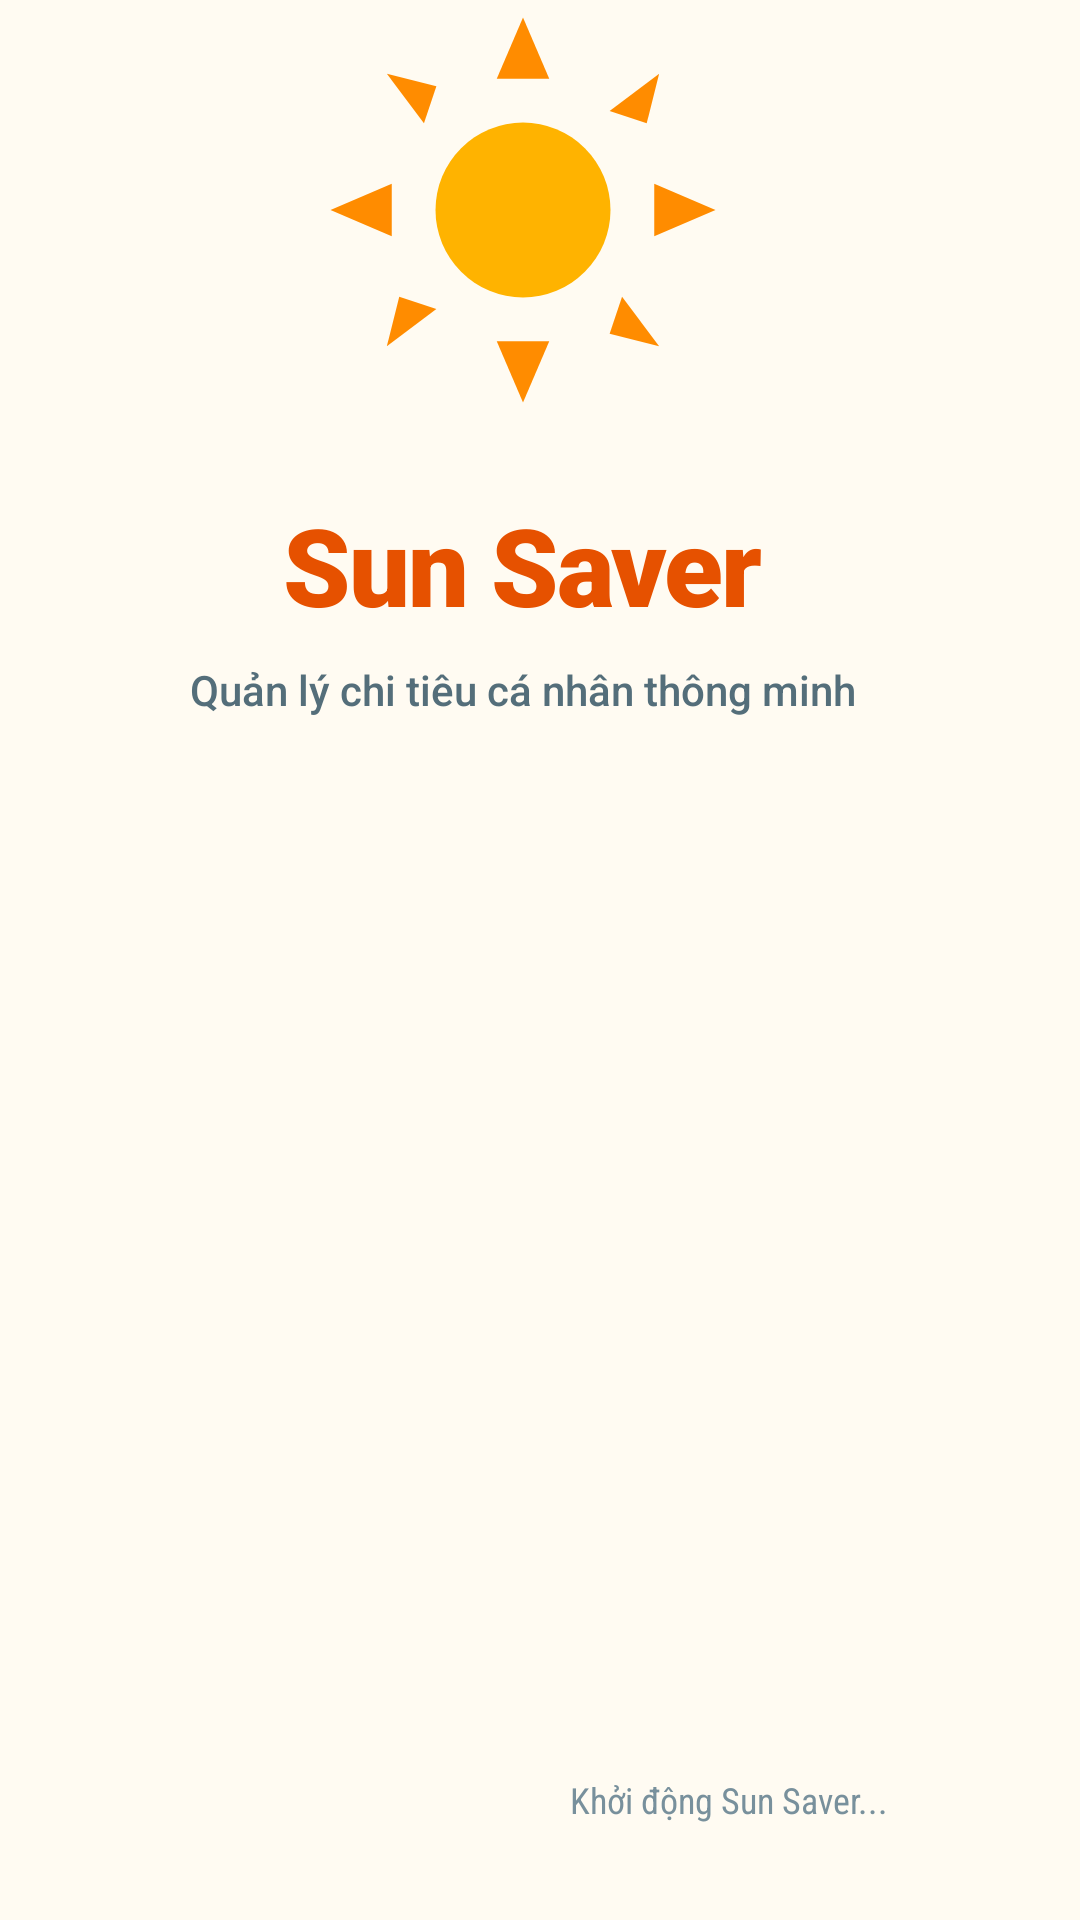

Reconstruct the res/layout file that produces this screen, plus the resources it refers to.
<!-- AndroidManifest.xml: activity theme Theme.MyApplication.Splash -->
<!-- res/layout/activity_splash.xml -->
<?xml version="1.0" encoding="utf-8"?>
<RelativeLayout xmlns:android="http://schemas.android.com/apk/res/android"
    android:layout_width="match_parent"
    android:layout_height="match_parent"
    android:background="#FFFBF2"
    android:gravity="center">

    <LinearLayout
        android:layout_width="wrap_content"
        android:layout_height="wrap_content"
        android:orientation="vertical"
        android:gravity="center">

        
        <ImageView
            android:id="@+id/img_logo"
            android:layout_width="140dp"
            android:layout_height="140dp"
            android:src="@drawable/ic_sun"
            android:contentDescription="Sun Saver App Logo"
            android:layout_marginBottom="24dp" />

        
        <TextView
            android:layout_width="wrap_content"
            android:layout_height="wrap_content"
            android:text="Sun Saver"
            android:textColor="#E65100"
            android:textSize="36sp"
            android:textStyle="bold"
            android:fontFamily="sans-serif-black"
            android:letterSpacing="-0.02" />

        
        <TextView
            android:layout_width="wrap_content"
            android:layout_height="wrap_content"
            android:text="Quản lý chi tiêu cá nhân thông minh"
            android:textColor="#546E7A"
            android:textSize="14sp"
            android:layout_marginTop="8dp"
            android:fontFamily="sans-serif-medium" />

        
        <ProgressBar
            android:layout_width="32dp"
            android:layout_height="32dp"
            android:layout_marginTop="48dp"
            android:indeterminateTint="#FF8C00" />
            
    </LinearLayout>

    <TextView
        android:layout_width="wrap_content"
        android:layout_height="wrap_content"
        android:layout_alignParentBottom="true"
        android:layout_centerHorizontal="true"
        android:layout_marginBottom="32dp"
        android:text="Khởi động Sun Saver..."
        android:textColor="#78909C"
        android:textSize="12sp"
        android:fontFamily="sans-serif-condensed" />

</RelativeLayout>
<!-- resources referenced by this layout -->
<resources>
  <!-- drawable ic_sun (drawable) -->
  <vector xmlns:android="http://schemas.android.com/apk/res/android"
      android:width="120dp"
      android:height="120dp"
      android:viewportWidth="24"
      android:viewportHeight="24">
      
      <path
          android:fillColor="#FFB300"
          android:pathData="M12,12m-5,0a5,5 0,1 1,10 0a5,5 0,1 1,-10 0" />
      
      <path
          android:fillColor="#FF8C00"
          android:pathData="M12,1l1.5,3.5h-3z" />
      
      <path
          android:fillColor="#FF8C00"
          android:pathData="M12,23l1.5,-3.5h-3z" />
      
      <path
          android:fillColor="#FF8C00"
          android:pathData="M1,12l3.5,1.5v-3z" />
      
      <path
          android:fillColor="#FF8C00"
          android:pathData="M23,12l-3.5,1.5v-3z" />
      
      <path
          android:fillColor="#FF8C00"
          android:pathData="M4.22,4.22l2.83,0.71l-0.71,2.12z" />
      <path
          android:fillColor="#FF8C00"
          android:pathData="M19.78,19.78l-2.83,-0.71l0.71,-2.12z" />
      <path
          android:fillColor="#FF8C00"
          android:pathData="M19.78,4.22l-0.71,2.83l-2.12,-0.71z" />
      <path
          android:fillColor="#FF8C00"
          android:pathData="M4.22,19.78l0.71,-2.83l2.12,0.71z" />
  </vector>
  <style name="Theme.MyApplication.Splash" parent="Theme.MaterialComponents.DayNight.NoActionBar">
          <item name="android:windowBackground">@color/primary</item>
          <item name="android:statusBarColor">@color/primary_variant</item>
      </style>
  <color name="primary">#EA580C</color>
  <color name="primary_variant">#C2410C</color>
</resources>
